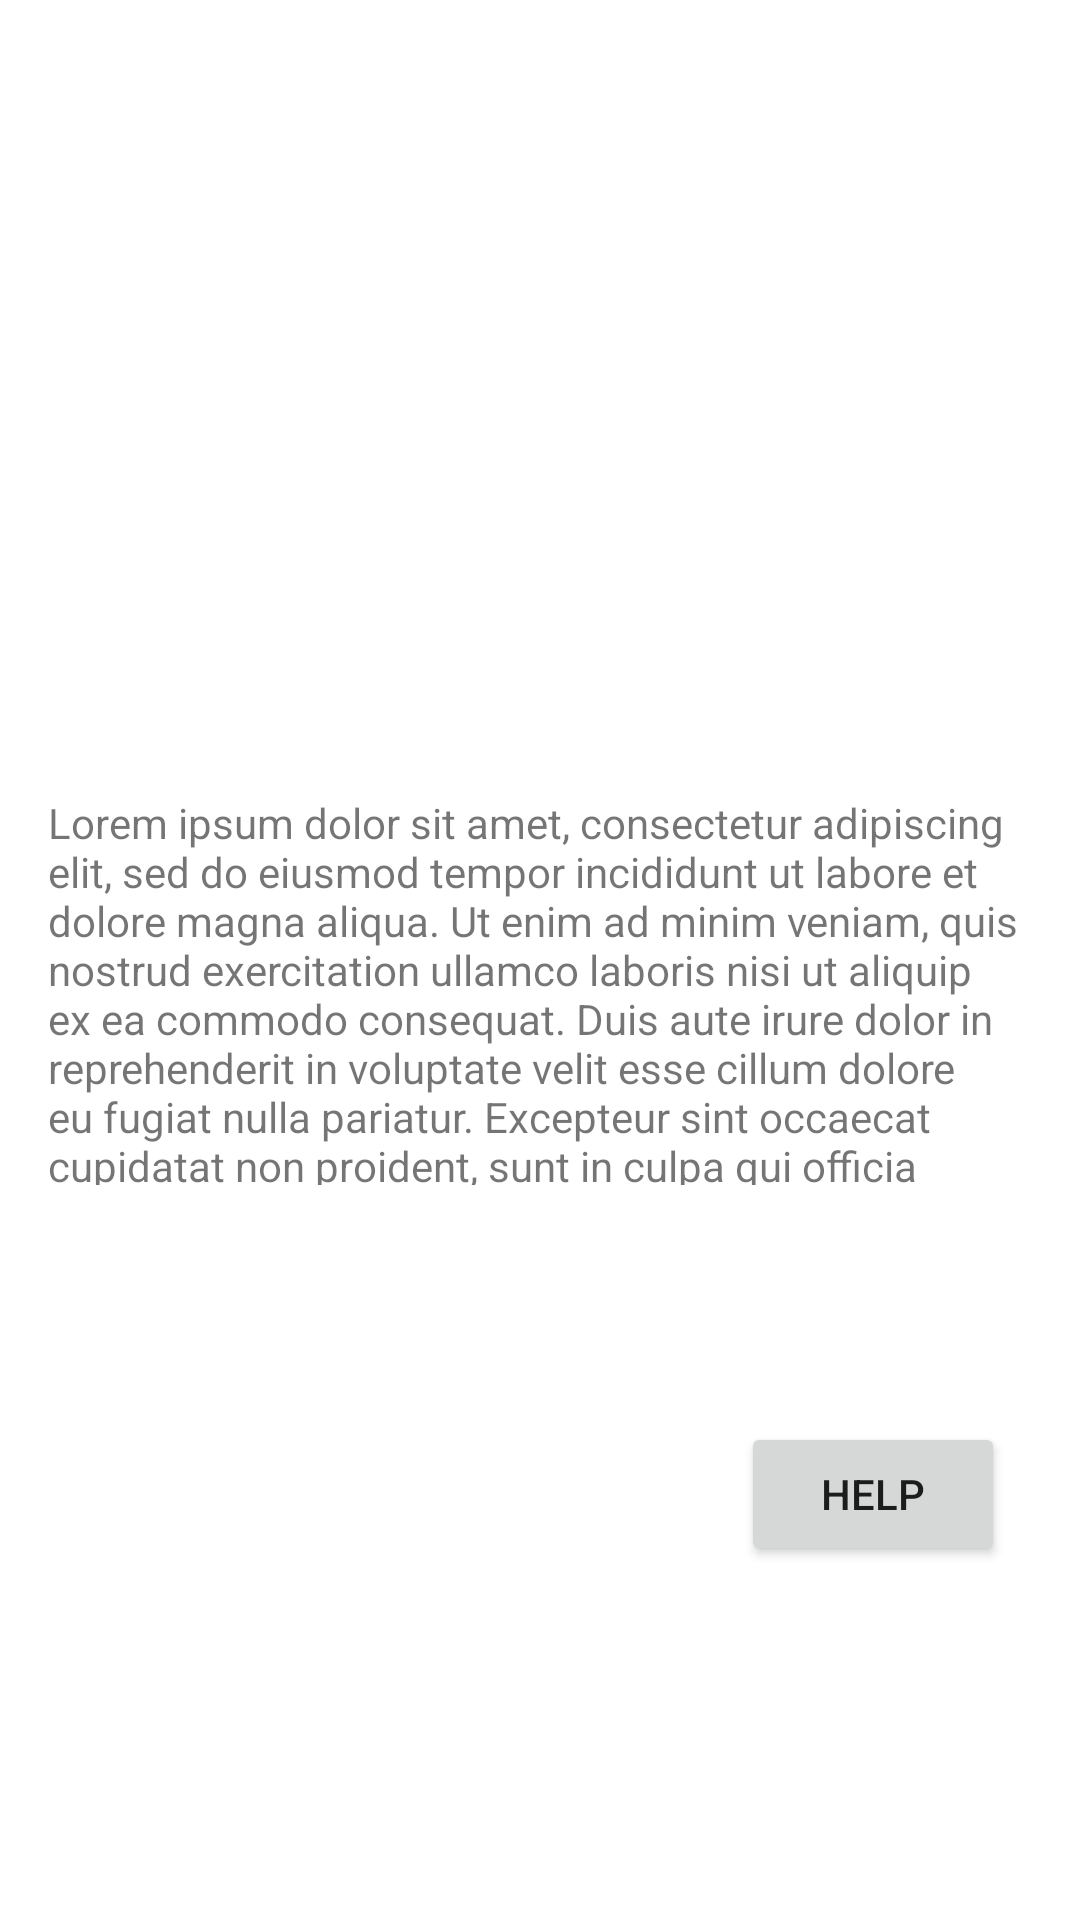

This screen was rendered from an Android layout file. Write that file and the resources it references.
<!-- AndroidManifest.xml: application theme Theme.ExamApp -->
<!-- res/layout/fragment_second.xml -->
<?xml version="1.0" encoding="utf-8"?>
<androidx.constraintlayout.widget.ConstraintLayout xmlns:android="http://schemas.android.com/apk/res/android"
    xmlns:app="http://schemas.android.com/apk/res-auto"
    xmlns:tools="http://schemas.android.com/tools"
    android:layout_width="match_parent"
    android:layout_height="match_parent"
    tools:context=".SecondFragment">

    <ImageView
        android:id="@+id/imageView"
        android:layout_width="200dp"
        android:layout_height="0dp"
        android:layout_marginTop="91dp"
        android:layout_marginBottom="43dp"
        android:contentDescription="@string/Winter_is_coming"
        android:scaleType="centerCrop"
        app:layout_constraintBottom_toTopOf="@+id/textView2"
        app:layout_constraintEnd_toEndOf="parent"
        app:layout_constraintStart_toStartOf="parent"
        app:layout_constraintTop_toTopOf="parent"
        tools:src="@tools:sample/avatars" />

    <TextView
        android:id="@+id/textView2"
        android:layout_width="0dp"
        android:layout_height="0dp"
        android:layout_marginStart="16dp"
        android:layout_marginEnd="16dp"
        android:layout_marginBottom="79dp"
        android:text="@string/LoremIpsum"
        app:layout_constraintBottom_toTopOf="@+id/helpPageButton"
        app:layout_constraintEnd_toEndOf="parent"
        app:layout_constraintStart_toStartOf="parent"
        app:layout_constraintTop_toBottomOf="@+id/imageView" />

    <Button
        android:id="@+id/helpPageButton"
        android:layout_width="wrap_content"
        android:layout_height="wrap_content"
        android:layout_marginEnd="25dp"
        android:layout_marginBottom="118dp"
        android:text="@string/help"
        app:layout_constraintBottom_toBottomOf="parent"
        app:layout_constraintEnd_toEndOf="parent"
        app:layout_constraintTop_toBottomOf="@+id/textView2" />
</androidx.constraintlayout.widget.ConstraintLayout>
<!-- resources referenced by this layout -->
<resources>
  <string name="LoremIpsum">Lorem ipsum dolor sit amet, consectetur adipiscing elit, sed do eiusmod tempor incididunt ut labore et dolore magna aliqua. Ut enim ad minim veniam, quis nostrud exercitation ullamco laboris nisi ut aliquip ex ea commodo consequat. Duis aute irure dolor in reprehenderit in voluptate velit esse cillum dolore eu fugiat nulla pariatur. Excepteur sint occaecat cupidatat non proident, sunt in culpa qui officia deserunt mollit anim id est laborum.</string>
  <string name="Winter_is_coming">Winter is coming.jpg</string>
  <string name="help">Help</string>
  <style name="Theme.ExamApp" parent="Theme.MaterialComponents.DayNight.DarkActionBar">
          
          <item name="colorPrimary">@color/purple_500</item>
          <item name="colorPrimaryVariant">@color/purple_700</item>
          <item name="colorOnPrimary">@color/white</item>
          
          <item name="colorSecondary">@color/teal_200</item>
          <item name="colorSecondaryVariant">@color/teal_700</item>
          <item name="colorOnSecondary">@color/black</item>
          
          <item name="android:statusBarColor">?attr/colorPrimaryVariant</item>
          
      </style>
  <!-- not gathered from this repository: default colours our renderer supplied (Android Studio template values) -->
  <color name="purple_500">#FF6200EE</color>
  <color name="purple_700">#FF3700B3</color>
  <color name="teal_200">#FF03DAC5</color>
  <color name="teal_700">#FF018786</color>
  <color name="black">#FF000000</color>
  <color name="white">#FFFFFFFF</color>
</resources>
